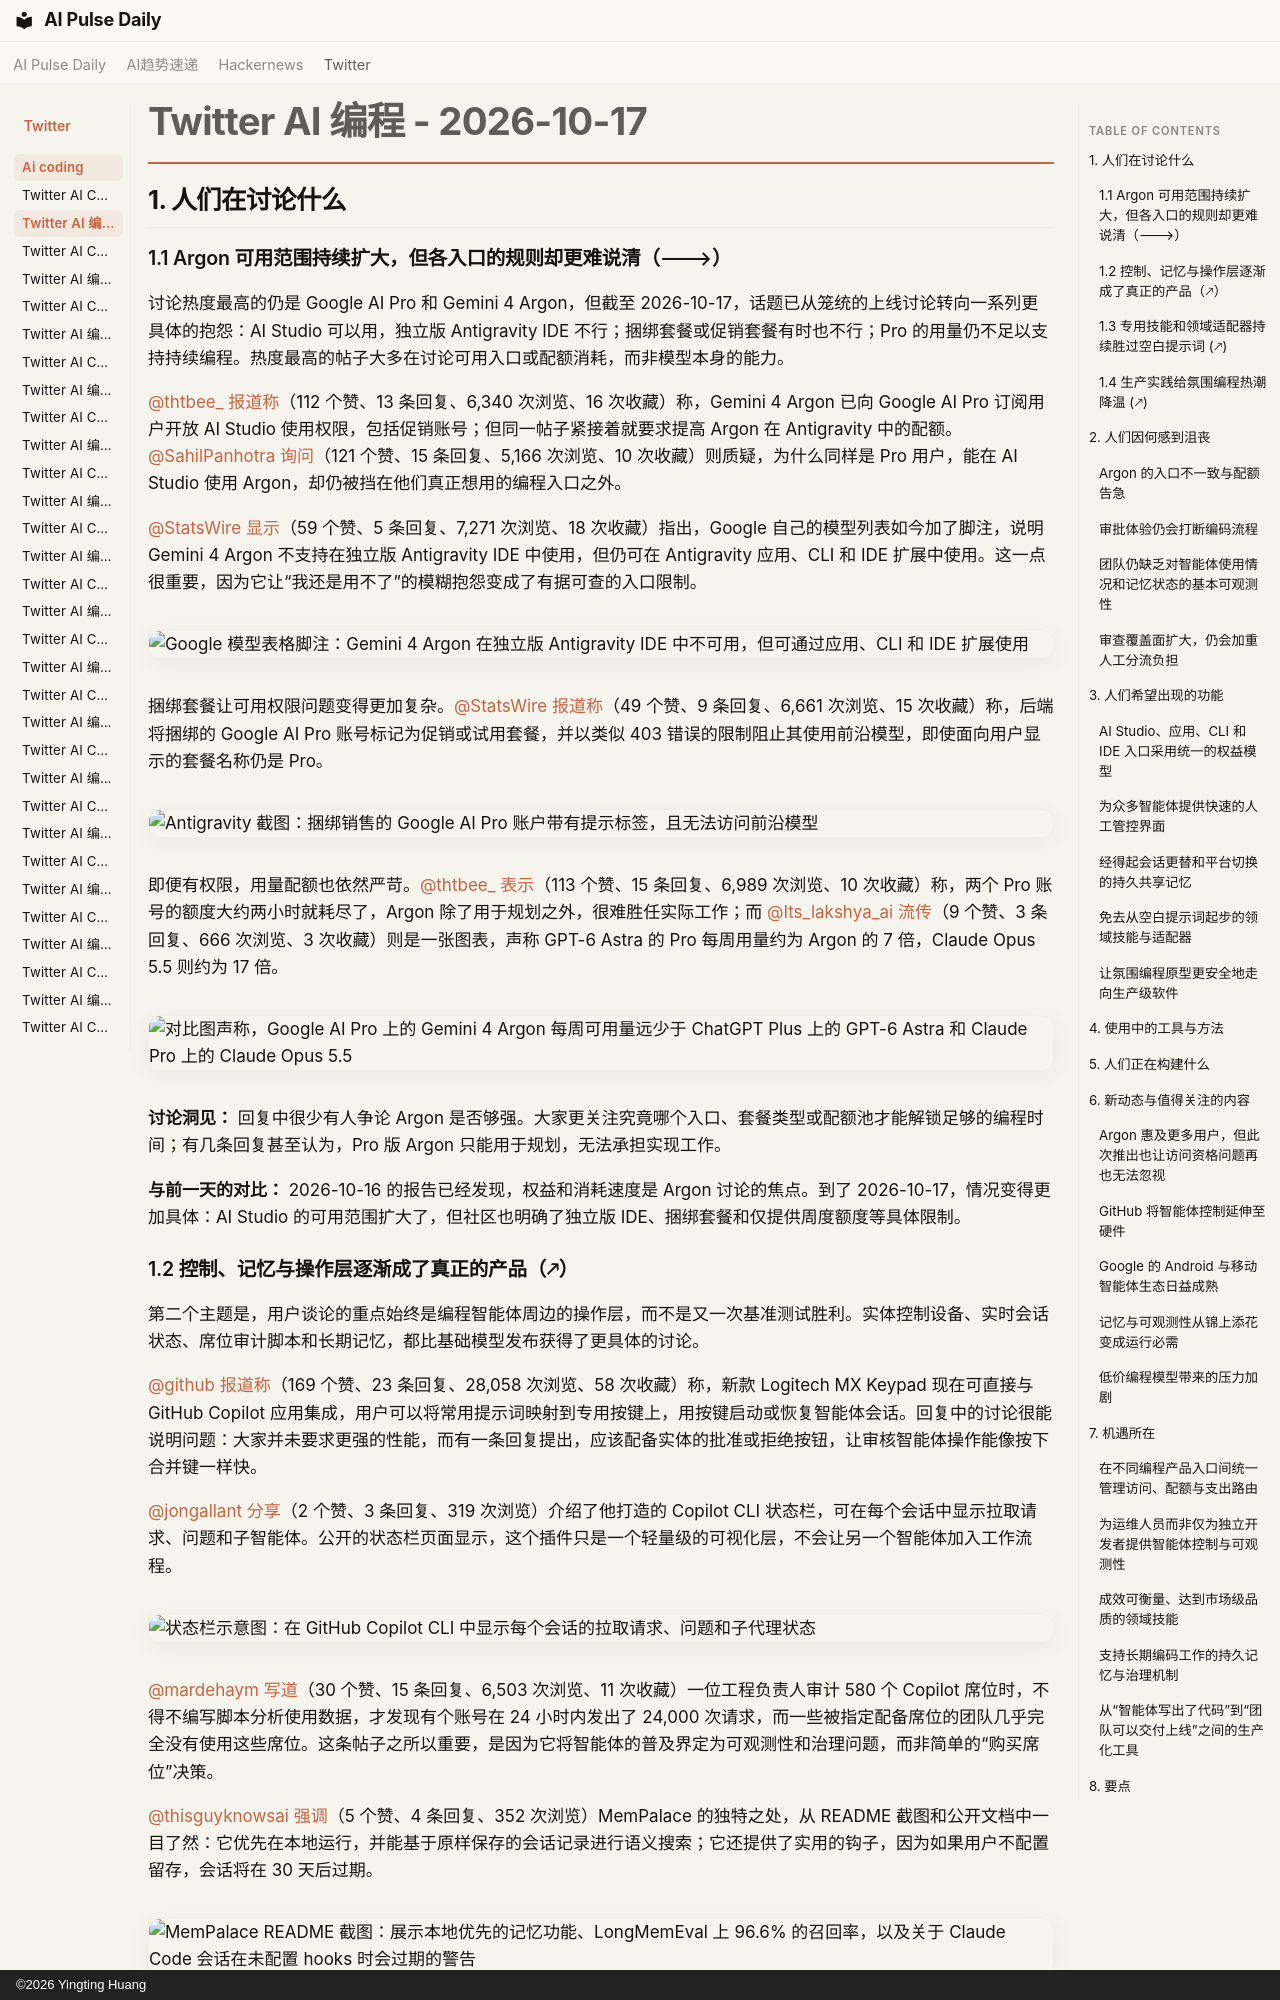

repository: vibewatch/vibewatch.github.io · page: twitter/ai-coding/2026-10-17.zh/index.html · generator: mkdocs · copyright: ©2026 Yingting Huang

# Twitter AI 编程 - 2026-10-17

## 1. 人们在讨论什么

### 1.1 Argon 可用范围持续扩大，但各入口的规则却更难说清（🡒）

讨论热度最高的仍是 Google AI Pro 和 Gemini 4 Argon，但截至 2026-10-17，话题已从笼统的上线讨论转向一系列更具体的抱怨：AI Studio 可以用，独立版 Antigravity IDE 不行；捆绑套餐或促销套餐有时也不行；Pro 的用量仍不足以支持持续编程。热度最高的帖子大多在讨论可用入口或配额消耗，而非模型本身的能力。

[@thtbee_](https://x.com/thtbee_) [报道称](https://x.com/thtbee_/status/2111243513660952852)（112 个赞、13 条回复、6,340 次浏览、16 次收藏）称，Gemini 4 Argon 已向 Google AI Pro 订阅用户开放 AI Studio 使用权限，包括促销账号；但同一帖子紧接着就要求提高 Argon 在 Antigravity 中的配额。[@SahilPanhotra](https://x.com/SahilPanhotra) [询问](https://x.com/SahilPanhotra/status/2111369944915124340)（121 个赞、15 条回复、5,166 次浏览、10 次收藏）则质疑，为什么同样是 Pro 用户，能在 AI Studio 使用 Argon，却仍被挡在他们真正想用的编程入口之外。

[@StatsWire](https://x.com/StatsWire) [显示](https://x.com/StatsWire/status/2111477014670581868)（59 个赞、5 条回复、7,271 次浏览、18 次收藏）指出，Google 自己的模型列表如今加了脚注，说明 Gemini 4 Argon 不支持在独立版 Antigravity IDE 中使用，但仍可在 Antigravity 应用、CLI 和 IDE 扩展中使用。这一点很重要，因为它让“我还是用不了”的模糊抱怨变成了有据可查的入口限制。

![Google 模型表格脚注：Gemini 4 Argon 在独立版 Antigravity IDE 中不可用，但可通过应用、CLI 和 IDE 扩展使用](https://pbs.twimg.com/media/HU15G5QWEAABiD_.jpg)

捆绑套餐让可用权限问题变得更加复杂。[@StatsWire](https://x.com/StatsWire) [报道称](https://x.com/StatsWire/status/2111369405750010219)（49 个赞、9 条回复、6,661 次浏览、15 次收藏）称，后端将捆绑的 Google AI Pro 账号标记为促销或试用套餐，并以类似 403 错误的限制阻止其使用前沿模型，即使面向用户显示的套餐名称仍是 Pro。

![Antigravity 截图：捆绑销售的 Google AI Pro 账户带有提示标签，且无法访问前沿模型](https://pbs.twimg.com/media/HU0XSAZbwAAo79j.jpg)

即便有权限，用量配额也依然严苛。[@thtbee_](https://x.com/thtbee_) [表示](https://x.com/thtbee_/status/2111230123076927947)（113 个赞、15 条回复、6,989 次浏览、10 次收藏）称，两个 Pro 账号的额度大约两小时就耗尽了，Argon 除了用于规划之外，很难胜任实际工作；而 [@Its_lakshya_ai](https://x.com/Its_lakshya_ai) [流传](https://x.com/Its_lakshya_ai/status/2111454960189866417)（9 个赞、3 条回复、666 次浏览、3 次收藏）则是一张图表，声称 GPT-6 Astra 的 Pro 每周用量约为 Argon 的 7 倍，Claude Opus 5.5 则约为 17 倍。

![对比图声称，Google AI Pro 上的 Gemini 4 Argon 每周可用量远少于 ChatGPT Plus 上的 GPT-6 Astra 和 Claude Pro 上的 Claude Opus 5.5](https://pbs.twimg.com/media/HU1kyi8aAAA48MN.jpg)

**讨论洞见：** 回复中很少有人争论 Argon 是否够强。大家更关注究竟哪个入口、套餐类型或配额池才能解锁足够的编程时间；有几条回复甚至认为，Pro 版 Argon 只能用于规划，无法承担实现工作。

**与前一天的对比：** 2026-10-16 的报告已经发现，权益和消耗速度是 Argon 讨论的焦点。到了 2026-10-17，情况变得更加具体：AI Studio 的可用范围扩大了，但社区也明确了独立版 IDE、捆绑套餐和仅提供周度额度等具体限制。

### 1.2 控制、记忆与操作层逐渐成了真正的产品（🡕）

第二个主题是，用户谈论的重点始终是编程智能体周边的操作层，而不是又一次基准测试胜利。实体控制设备、实时会话状态、席位审计脚本和长期记忆，都比基础模型发布获得了更具体的讨论。

[@github](https://x.com/github) [报道称](https://x.com/github/status/2111515160766550057)（169 个赞、23 条回复、28,058 次浏览、58 次收藏）称，新款 Logitech MX Keypad 现在可直接与 GitHub Copilot 应用集成，用户可以将常用提示词映射到专用按键上，用按键启动或恢复智能体会话。回复中的讨论很能说明问题：大家并未要求更强的性能，而有一条回复提出，应该配备实体的批准或拒绝按钮，让审核智能体操作能像按下合并键一样快。

[@jongallant](https://x.com/jongallant) [分享](https://x.com/jongallant/status/2111236986527011297)（2 个赞、3 条回复、319 次浏览）介绍了他打造的 Copilot CLI 状态栏，可在每个会话中显示拉取请求、问题和子智能体。公开的状态栏页面显示，这个插件只是一个轻量级的可视化层，不会让另一个智能体加入工作流程。

![状态栏示意图：在 GitHub Copilot CLI 中显示每个会话的拉取请求、问题和子代理状态](https://pbs.twimg.com/media/HUyez_2bkAI5nXC.png)[@mardehaym](https://x.com/mardehaym) [写道](https://x.com/mardehaym/status/2111423770036510773)（30 个赞、15 条回复、6,503 次浏览、11 次收藏）一位工程负责人审计 580 个 Copilot 席位时，不得不编写脚本分析使用数据，才发现有个账号在 24 小时内发出了 24,000 次请求，而一些被指定配备席位的团队几乎完全没有使用这些席位。这条帖子之所以重要，是因为它将智能体的普及界定为可观测性和治理问题，而非简单的“购买席位”决策。

[@thisguyknowsai](https://x.com/thisguyknowsai) [强调](https://x.com/thisguyknowsai/status/2111402853277614419)（5 个赞、4 条回复、352 次浏览）MemPalace 的独特之处，从 README 截图和公开文档中一目了然：它优先在本地运行，并能基于原样保存的会话记录进行语义搜索；它还提供了实用的钩子，因为如果用户不配置留存，会话将在 30 天后过期。

![MemPalace README 截图：展示本地优先的记忆功能、LongMemEval 上 96.6% 的召回率，以及关于 Claude Code 会话在未配置 hooks 时会过期的警告](https://pbs.twimg.com/media/HU01tILbUAAgTep.png)

**讨论洞察：** 这些帖子反映出，社区希望减少隐藏状态：加快审批流程、提升多会话可见性、让席位使用情况更清晰，并确保记忆不会随着会话更替而消失。

**与前一天的对比：** 2026-10-15 和 2026-10-16 的报告已经显示，仪表盘、画布和运行时界面正在不断改进。到了 2026-10-17，这些界面变得更贴近实际操作，也更具体：讨论焦点从抽象的“智能体外壳”转向了按键、状态栏、审计和留存钩子。
